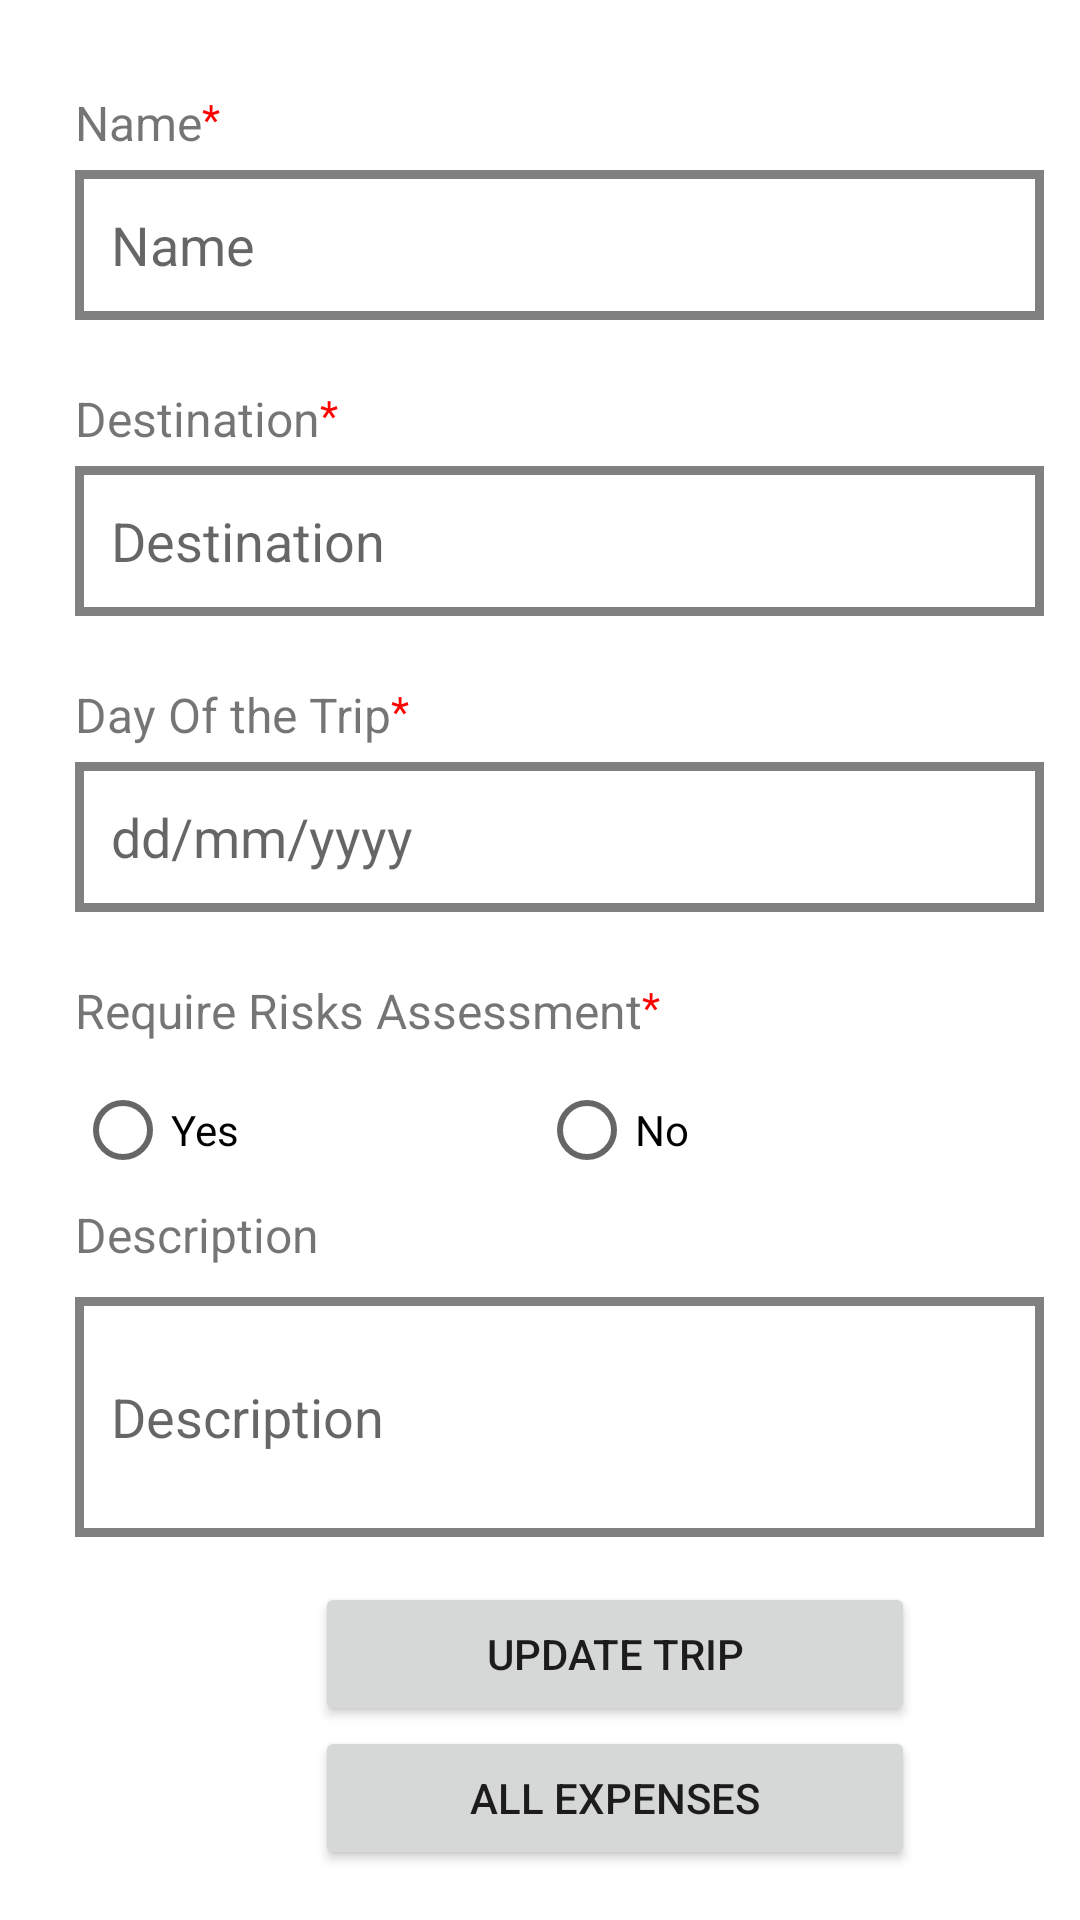

Write the Android layout XML for this screen, with the resource values it uses.
<!-- AndroidManifest.xml: application theme Theme.Travelfake -->
<!-- res/layout/activity_update.xml -->
<?xml version="1.0" encoding="utf-8"?>
<ScrollView xmlns:android="http://schemas.android.com/apk/res/android"
    xmlns:app="http://schemas.android.com/apk/res-auto"
    xmlns:tools="http://schemas.android.com/tools"
    android:layout_width="match_parent"
    android:layout_height="match_parent"
    android:paddingTop="30dp"
    tools:context=".AddTripActivity">

    <LinearLayout
        android:layout_width="match_parent"
        android:layout_height="match_parent"
        android:orientation="vertical"
        android:layout_marginLeft="25dp"
        tools:ignore="MissingConstraints">
        <RelativeLayout
            android:layout_width="wrap_content"
            android:layout_height="wrap_content"
            android:layout_marginBottom="5dp"
            >
            <TextView
                android:id="@+id/label_name2"
                android:layout_width="wrap_content"
                android:layout_height="wrap_content"
                android:text="Name"
                android:textSize="16dp"
                />
            <TextView
                android:layout_toRightOf="@+id/label_name2"
                android:layout_width="wrap_content"
                android:layout_height="wrap_content"
                android:text="*"
                android:textColor="@color/red"
                />
        </RelativeLayout>
        <com.google.android.material.textfield.TextInputEditText
            android:id="@+id/name_input2"
            android:layout_width="323dp"
            android:layout_height="50dp"
            android:background="@drawable/custom_input"
            android:hint="Name"
            android:layout_marginBottom="22dp"
            android:paddingStart="12dp"
            android:paddingEnd="12dp"
            tools:ignore="MissingConstraints" />


        <RelativeLayout
            android:layout_width="wrap_content"
            android:layout_height="wrap_content"
            android:layout_marginBottom="5dp"
            >
            <TextView
                android:id="@+id/label_destination2"
                android:layout_width="wrap_content"
                android:layout_height="wrap_content"
                android:text="Destination"
                android:textSize="16dp"
                />
            <TextView
                android:layout_toRightOf="@+id/label_destination2"
                android:layout_width="wrap_content"
                android:layout_height="wrap_content"
                android:text="*"
                android:textColor="@color/red"
                />
        </RelativeLayout>
        <com.google.android.material.textfield.TextInputEditText
            android:id="@+id/destination_input2"
            android:layout_width="323dp"
            android:layout_height="50dp"
            android:background="@drawable/custom_input"
            android:hint="Destination"
            android:layout_marginBottom="22dp"
            android:paddingStart="12dp"
            android:paddingEnd="12dp"
            tools:ignore="MissingConstraints" />

        <RelativeLayout
            android:layout_width="wrap_content"
            android:layout_height="wrap_content"
            android:layout_marginBottom="5dp"
            >
            <TextView
                android:id="@+id/label_date2"
                android:layout_width="wrap_content"
                android:layout_height="wrap_content"
                android:text="Day Of the Trip"
                android:textSize="16dp"
                />
            <TextView
                android:layout_toRightOf="@+id/label_date2"
                android:layout_width="wrap_content"
                android:layout_height="wrap_content"
                android:text="*"
                android:textColor="@color/red"
                />
        </RelativeLayout>
        <com.google.android.material.textfield.TextInputEditText
            android:id="@+id/dateOfTrip_input2"
            android:layout_width="323dp"
            android:layout_height="50dp"
            android:background="@drawable/custom_input"
            android:hint="dd/mm/yyyy"
            android:layout_marginBottom="22dp"
            android:focusable="false"
            android:paddingStart="12dp"
            android:paddingEnd="12dp"
            tools:ignore="MissingConstraints" />


        <RelativeLayout
            android:layout_width="wrap_content"
            android:layout_height="wrap_content"
            android:layout_marginBottom="5dp"
            >
            <TextView
                android:id="@+id/label_require2"
                android:layout_width="wrap_content"
                android:layout_height="wrap_content"
                android:text="Require Risks Assessment"
                android:textSize="16dp"
                />
            <TextView
                android:layout_toRightOf="@+id/label_require2"
                android:layout_width="wrap_content"
                android:layout_height="wrap_content"
                android:text="*"
                android:textColor="@color/red"
                />
        </RelativeLayout>
        <RadioGroup xmlns:android="http://schemas.android.com/apk/res/android"
            android:id="@+id/radio_check2"
            android:layout_width="match_parent"
            android:layout_height="wrap_content"
            android:orientation="horizontal">
            <RadioButton android:id="@+id/radio_yes2"
                android:layout_width="wrap_content"
                android:layout_height="wrap_content"
                android:text="Yes" />
            <RadioButton android:id="@+id/radio_no2"
                android:layout_width="wrap_content"
                android:layout_marginLeft="100dp"
                android:layout_height="wrap_content"
                android:text="No" />
        </RadioGroup>

        <TextView
            android:layout_width="wrap_content"
            android:layout_height="wrap_content"
            android:textSize="16dp"
            android:layout_marginBottom="10dp"
            android:text="Description"/>
        <com.google.android.material.textfield.TextInputEditText
            android:layout_width="323dp"
            android:id="@+id/description_input2"
            android:layout_height="80dp"
            android:background="@drawable/custom_input"
            android:hint="Description"
            android:layout_marginBottom="15dp"
            android:paddingStart="12dp"
            android:paddingEnd="12dp" />
        <Button
            android:id="@+id/update_button"
            android:layout_width="200dp"
            android:layout_height="wrap_content"
            android:text="Update Trip"
            android:layout_marginLeft="80dp"
            ></Button>
        <Button
            android:id="@+id/expenses_button"
            android:layout_width="200dp"
            android:layout_height="wrap_content"
            android:text="All Expenses"
            android:layout_marginLeft="80dp"
            ></Button>
    </LinearLayout>


</ScrollView>
<!-- resources referenced by this layout -->
<resources>
  <color name="red">#F00</color>
  <!-- drawable custom_input (drawable) -->
  <?xml version="1.0" encoding="utf-8"?>
  <selector xmlns:android="http://schemas.android.com/apk/res/android">
      <item android:state_enabled="true" android:state_focused="true">
          <shape  android:shape="rectangle">
              <solid android:color="@color/white"/>
              <stroke android:color="@color/blue" android:width="3dp"/>
          </shape>
      </item>
      <item android:state_enabled="true">
          <shape  android:shape="rectangle">
              <solid android:color="@color/white"/>
              <stroke android:color="@color/gray" android:width="3dp"/>
          </shape>
      </item>
  </selector>
  <style name="Theme.Travelfake" parent="Theme.MaterialComponents.DayNight.DarkActionBar">
          
          <item name="colorPrimary">@color/purple_500</item>
          <item name="colorPrimaryVariant">@color/purple_700</item>
          <item name="colorOnPrimary">@color/white</item>
          
          <item name="colorSecondary">@color/teal_200</item>
          <item name="colorSecondaryVariant">@color/teal_700</item>
          <item name="colorOnSecondary">@color/black</item>
          
          <item name="android:statusBarColor" tools:targetApi="l">?attr/colorPrimaryVariant</item>
          
      </style>
  <color name="white">#FFFFFFFF</color>
  <color name="blue">#0000FF</color>
  <color name="gray">#808080</color>
  <color name="purple_500">#FF6200EE</color>
  <color name="purple_700">#FF3700B3</color>
  <color name="teal_200">#FF03DAC5</color>
  <color name="teal_700">#FF018786</color>
  <color name="black">#FF000000</color>
</resources>
